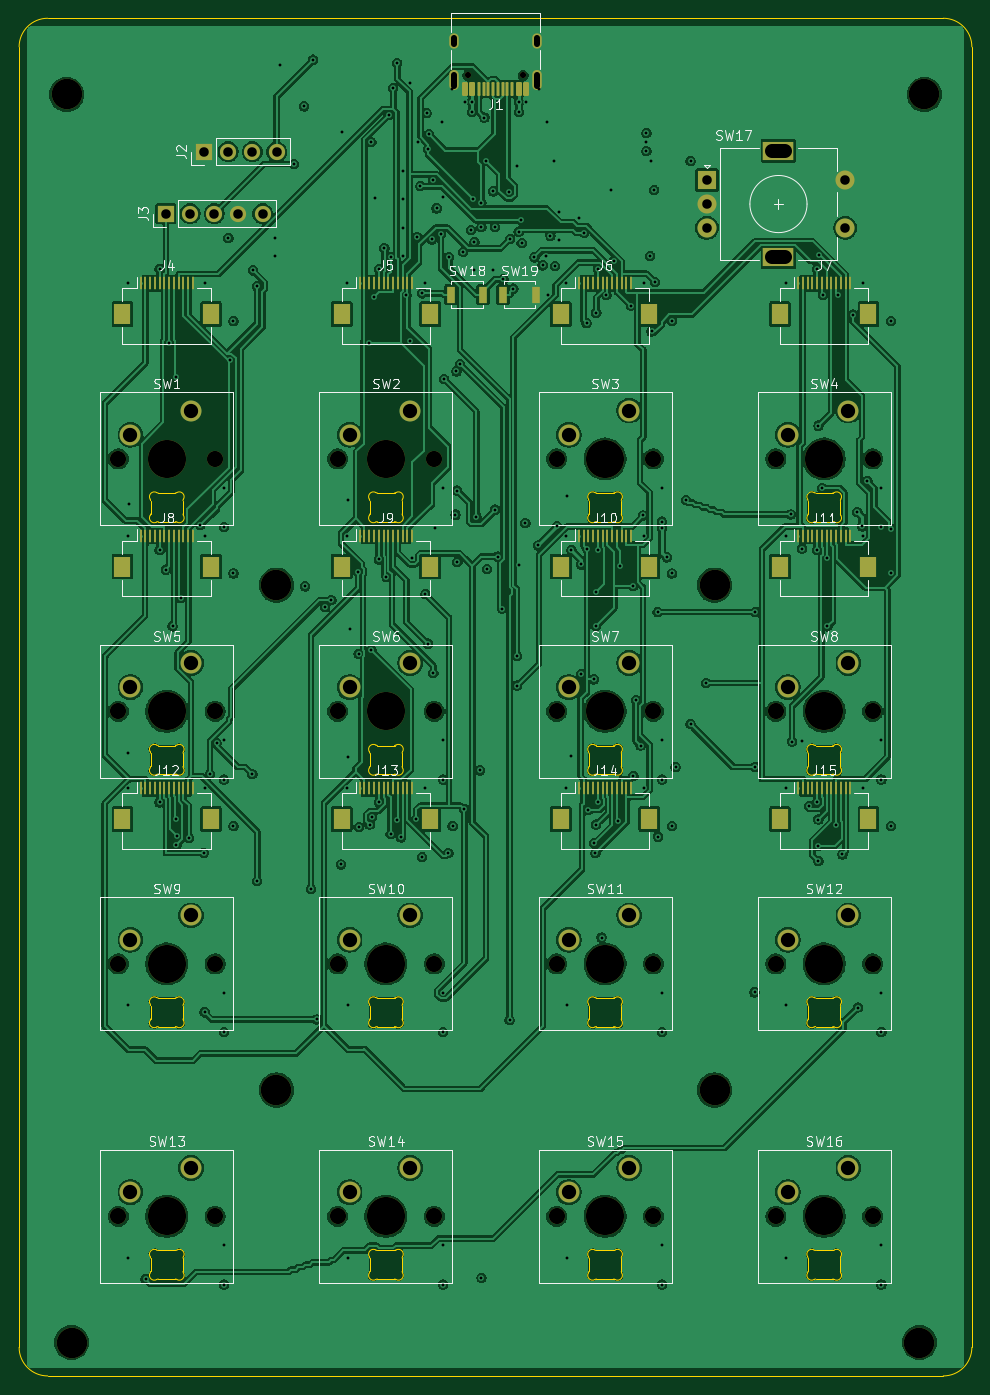
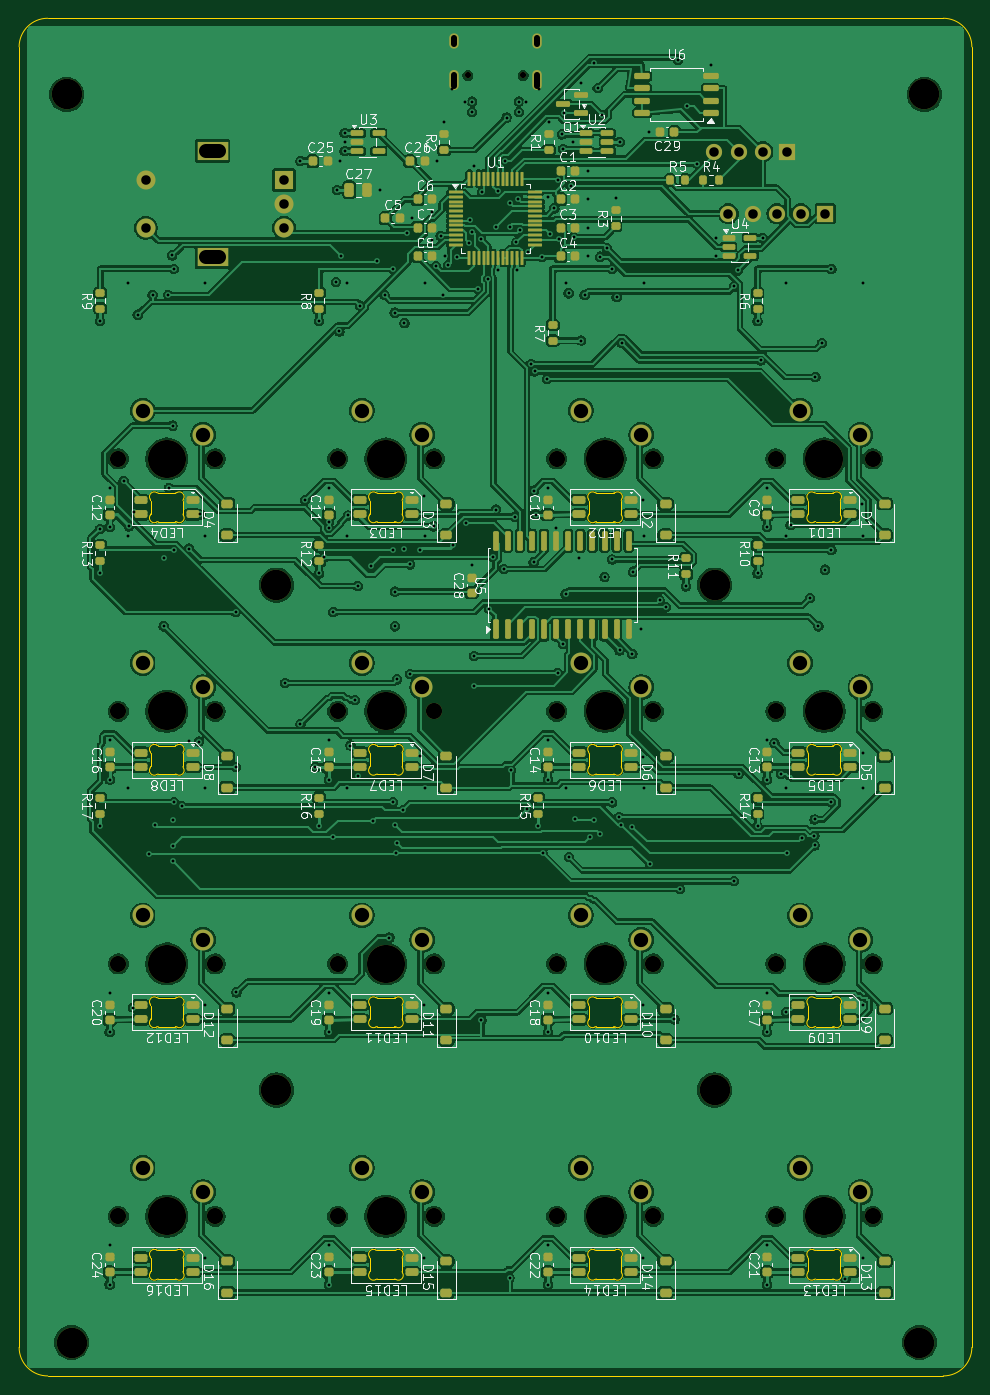
Circuit board: 11 layer files. Board 100.0 x 142.5 mm.
- bottom_copper: keeb4x4-B_Cu.gbl (574548 bytes)
- bottom_mask: keeb4x4-B_Mask.gbs (13134 bytes)
- paste: keeb4x4-B_Paste.gbp (9816 bytes)
- bottom_silk: keeb4x4-B_Silkscreen.gbo (141699 bytes)
- outline: keeb4x4-Edge_Cuts.gm1 (22175 bytes)
- top_copper: keeb4x4-F_Cu.gtl (494358 bytes)
- top_mask: keeb4x4-F_Mask.gts (9306 bytes)
- paste: keeb4x4-F_Paste.gtp (5978 bytes)
- top_silk: keeb4x4-F_Silkscreen.gto (60670 bytes)
- drill: keeb4x4-NPTH.drl (1308 bytes)
- drill: keeb4x4-PTH.drl (5830 bytes)

=== bottom_copper: keeb4x4-B_Cu.gbl (574548 bytes, source omitted) ===
=== bottom_mask: keeb4x4-B_Mask.gbs (13134 bytes, source omitted) ===
=== paste: keeb4x4-B_Paste.gbp (9816 bytes, source omitted) ===
=== bottom_silk: keeb4x4-B_Silkscreen.gbo (141699 bytes, source omitted) ===
=== outline: keeb4x4-Edge_Cuts.gm1 (22175 bytes, source omitted) ===
=== top_copper: keeb4x4-F_Cu.gtl (494358 bytes, source omitted) ===
=== top_mask: keeb4x4-F_Mask.gts (9306 bytes, source omitted) ===
=== paste: keeb4x4-F_Paste.gtp ===
G04 #@! TF.GenerationSoftware,KiCad,Pcbnew,10.0.4*
G04 #@! TF.CreationDate,2026-07-27T09:33:09-04:00*
G04 #@! TF.ProjectId,keeb4x4,6b656562-3478-4342-9e6b-696361645f70,rev?*
G04 #@! TF.SameCoordinates,Original*
G04 #@! TF.FileFunction,Paste,Top*
G04 #@! TF.FilePolarity,Positive*
%FSLAX46Y46*%
G04 Gerber Fmt 4.6, Leading zero omitted, Abs format (unit mm)*
G04 Created by KiCad (PCBNEW 10.0.4) date 2026-07-27 09:33:09*
%MOMM*%
%LPD*%
G01*
G04 APERTURE LIST*
G04 Aperture macros list*
%AMRoundRect*
0 Rectangle with rounded corners*
0 $1 Rounding radius*
0 $2 $3 $4 $5 $6 $7 $8 $9 X,Y pos of 4 corners*
0 Add a 4 corners polygon primitive as box body*
4,1,4,$2,$3,$4,$5,$6,$7,$8,$9,$2,$3,0*
0 Add four circle primitives for the rounded corners*
1,1,$1+$1,$2,$3*
1,1,$1+$1,$4,$5*
1,1,$1+$1,$6,$7*
1,1,$1+$1,$8,$9*
0 Add four rect primitives between the rounded corners*
20,1,$1+$1,$2,$3,$4,$5,0*
20,1,$1+$1,$4,$5,$6,$7,0*
20,1,$1+$1,$6,$7,$8,$9,0*
20,1,$1+$1,$8,$9,$2,$3,0*%
G04 Aperture macros list end*
%ADD10R,0.900000X1.700000*%
%ADD11R,0.300000X1.300000*%
%ADD12R,1.800000X2.200000*%
%ADD13RoundRect,0.150000X0.150000X0.575000X-0.150000X0.575000X-0.150000X-0.575000X0.150000X-0.575000X0*%
%ADD14RoundRect,0.075000X0.075000X0.650000X-0.075000X0.650000X-0.075000X-0.650000X0.075000X-0.650000X0*%
G04 APERTURE END LIST*
D10*
X45300000Y-29000000D03*
X48700000Y-29000000D03*
D11*
X12750000Y-54300000D03*
X13250000Y-54300000D03*
X13750000Y-54300000D03*
X14250000Y-54300000D03*
X14750000Y-54300000D03*
X15250000Y-54300000D03*
X15750000Y-54300000D03*
X16250000Y-54300000D03*
X16750000Y-54300000D03*
X17250000Y-54300000D03*
X17750000Y-54300000D03*
X18250000Y-54300000D03*
D12*
X10850000Y-57550000D03*
X20150000Y-57550000D03*
D11*
X81750000Y-54300000D03*
X82250000Y-54300000D03*
X82750000Y-54300000D03*
X83250000Y-54300000D03*
X83750000Y-54300000D03*
X84250000Y-54300000D03*
X84750000Y-54300000D03*
X85250000Y-54300000D03*
X85750000Y-54300000D03*
X86250000Y-54300000D03*
X86750000Y-54300000D03*
X87250000Y-54300000D03*
D12*
X79850000Y-57550000D03*
X89150000Y-57550000D03*
D11*
X12750000Y-80800000D03*
X13250000Y-80800000D03*
X13750000Y-80800000D03*
X14250000Y-80800000D03*
X14750000Y-80800000D03*
X15250000Y-80800000D03*
X15750000Y-80800000D03*
X16250000Y-80800000D03*
X16750000Y-80800000D03*
X17250000Y-80800000D03*
X17750000Y-80800000D03*
X18250000Y-80800000D03*
D12*
X10850000Y-84050000D03*
X20150000Y-84050000D03*
D10*
X50800000Y-29000000D03*
X54200000Y-29000000D03*
D11*
X81750000Y-27800000D03*
X82250000Y-27800000D03*
X82750000Y-27800000D03*
X83250000Y-27800000D03*
X83750000Y-27800000D03*
X84250000Y-27800000D03*
X84750000Y-27800000D03*
X85250000Y-27800000D03*
X85750000Y-27800000D03*
X86250000Y-27800000D03*
X86750000Y-27800000D03*
X87250000Y-27800000D03*
D12*
X79850000Y-31050000D03*
X89150000Y-31050000D03*
D11*
X58750000Y-80800000D03*
X59250000Y-80800000D03*
X59750000Y-80800000D03*
X60250000Y-80800000D03*
X60750000Y-80800000D03*
X61250000Y-80800000D03*
X61750000Y-80800000D03*
X62250000Y-80800000D03*
X62750000Y-80800000D03*
X63250000Y-80800000D03*
X63750000Y-80800000D03*
X64250000Y-80800000D03*
D12*
X56850000Y-84050000D03*
X66150000Y-84050000D03*
D13*
X53250000Y-7445000D03*
X52450000Y-7445000D03*
D14*
X51250000Y-7445000D03*
X50250000Y-7445000D03*
X49750000Y-7445000D03*
X48750000Y-7445000D03*
D13*
X47550000Y-7445000D03*
X46750000Y-7445000D03*
X46750000Y-7445000D03*
X47550000Y-7445000D03*
D14*
X48250000Y-7445000D03*
X49250000Y-7445000D03*
X50750000Y-7445000D03*
X51750000Y-7445000D03*
D13*
X52450000Y-7445000D03*
X53250000Y-7445000D03*
D11*
X35750000Y-54300000D03*
X36250000Y-54300000D03*
X36750000Y-54300000D03*
X37250000Y-54300000D03*
X37750000Y-54300000D03*
X38250000Y-54300000D03*
X38750000Y-54300000D03*
X39250000Y-54300000D03*
X39750000Y-54300000D03*
X40250000Y-54300000D03*
X40750000Y-54300000D03*
X41250000Y-54300000D03*
D12*
X33850000Y-57550000D03*
X43150000Y-57550000D03*
D11*
X58750000Y-54300000D03*
X59250000Y-54300000D03*
X59750000Y-54300000D03*
X60250000Y-54300000D03*
X60750000Y-54300000D03*
X61250000Y-54300000D03*
X61750000Y-54300000D03*
X62250000Y-54300000D03*
X62750000Y-54300000D03*
X63250000Y-54300000D03*
X63750000Y-54300000D03*
X64250000Y-54300000D03*
D12*
X56850000Y-57550000D03*
X66150000Y-57550000D03*
D11*
X35750000Y-27800000D03*
X36250000Y-27800000D03*
X36750000Y-27800000D03*
X37250000Y-27800000D03*
X37750000Y-27800000D03*
X38250000Y-27800000D03*
X38750000Y-27800000D03*
X39250000Y-27800000D03*
X39750000Y-27800000D03*
X40250000Y-27800000D03*
X40750000Y-27800000D03*
X41250000Y-27800000D03*
D12*
X33850000Y-31050000D03*
X43150000Y-31050000D03*
D11*
X81750000Y-80800000D03*
X82250000Y-80800000D03*
X82750000Y-80800000D03*
X83250000Y-80800000D03*
X83750000Y-80800000D03*
X84250000Y-80800000D03*
X84750000Y-80800000D03*
X85250000Y-80800000D03*
X85750000Y-80800000D03*
X86250000Y-80800000D03*
X86750000Y-80800000D03*
X87250000Y-80800000D03*
D12*
X79850000Y-84050000D03*
X89150000Y-84050000D03*
D11*
X58750000Y-27800000D03*
X59250000Y-27800000D03*
X59750000Y-27800000D03*
X60250000Y-27800000D03*
X60750000Y-27800000D03*
X61250000Y-27800000D03*
X61750000Y-27800000D03*
X62250000Y-27800000D03*
X62750000Y-27800000D03*
X63250000Y-27800000D03*
X63750000Y-27800000D03*
X64250000Y-27800000D03*
D12*
X56850000Y-31050000D03*
X66150000Y-31050000D03*
D11*
X35750000Y-80800000D03*
X36250000Y-80800000D03*
X36750000Y-80800000D03*
X37250000Y-80800000D03*
X37750000Y-80800000D03*
X38250000Y-80800000D03*
X38750000Y-80800000D03*
X39250000Y-80800000D03*
X39750000Y-80800000D03*
X40250000Y-80800000D03*
X40750000Y-80800000D03*
X41250000Y-80800000D03*
D12*
X33850000Y-84050000D03*
X43150000Y-84050000D03*
D11*
X12750000Y-27800000D03*
X13250000Y-27800000D03*
X13750000Y-27800000D03*
X14250000Y-27800000D03*
X14750000Y-27800000D03*
X15250000Y-27800000D03*
X15750000Y-27800000D03*
X16250000Y-27800000D03*
X16750000Y-27800000D03*
X17250000Y-27800000D03*
X17750000Y-27800000D03*
X18250000Y-27800000D03*
D12*
X10850000Y-31050000D03*
X20150000Y-31050000D03*
M02*

=== top_silk: keeb4x4-F_Silkscreen.gto (60670 bytes, source omitted) ===
=== drill: keeb4x4-NPTH.drl ===
M48
; DRILL file KiCad 10.0.4 date 2026-07-27T09:33:09
; FORMAT={-:-/ absolute / metric / decimal}
; #@! TF.CreationDate,2026-07-27T09:33:09-04:00
; #@! TF.GenerationSoftware,Kicad,Pcbnew,10.0.4
; #@! TF.FileFunction,NonPlated,1,4,NPTH
FMAT,2
METRIC
; #@! TA.AperFunction,NonPlated,NPTH,ComponentDrill
T1C0.650
; #@! TA.AperFunction,NonPlated,NPTH,ComponentDrill
T2C1.700
; #@! TA.AperFunction,NonPlated,NPTH,ComponentDrill
T3C3.200
; #@! TA.AperFunction,NonPlated,NPTH,ComponentDrill
T4C4.000
%
G90
G05
T1
X47.11Y-6.0
X52.89Y-6.0
T2
X10.42Y-46.25
X10.42Y-72.75
X10.42Y-99.25
X10.42Y-125.75
X20.58Y-46.25
X20.58Y-72.75
X20.58Y-99.25
X20.58Y-125.75
X33.42Y-46.25
X33.42Y-72.75
X33.42Y-99.25
X33.42Y-125.75
X43.58Y-46.25
X43.58Y-72.75
X43.58Y-99.25
X43.58Y-125.75
X56.42Y-46.25
X56.42Y-72.75
X56.42Y-99.25
X56.42Y-125.75
X66.58Y-46.25
X66.58Y-72.75
X66.58Y-99.25
X66.58Y-125.75
X79.42Y-46.25
X79.42Y-72.75
X79.42Y-99.25
X79.42Y-125.75
X89.58Y-46.25
X89.58Y-72.75
X89.58Y-99.25
X89.58Y-125.75
T3
X5.0Y-8.0
X5.5Y-139.0
X27.0Y-59.5
X27.0Y-112.5
X73.0Y-59.5
X73.0Y-112.5
X94.5Y-139.0
X95.0Y-8.0
T4
X15.5Y-46.25
X15.5Y-72.75
X15.5Y-99.25
X15.5Y-125.75
X38.5Y-46.25
X38.5Y-72.75
X38.5Y-99.25
X38.5Y-125.75
X61.5Y-46.25
X61.5Y-72.75
X61.5Y-99.25
X61.5Y-125.75
X84.5Y-46.25
X84.5Y-72.75
X84.5Y-99.25
X84.5Y-125.75
M30

=== drill: keeb4x4-PTH.drl (5830 bytes, source omitted) ===
